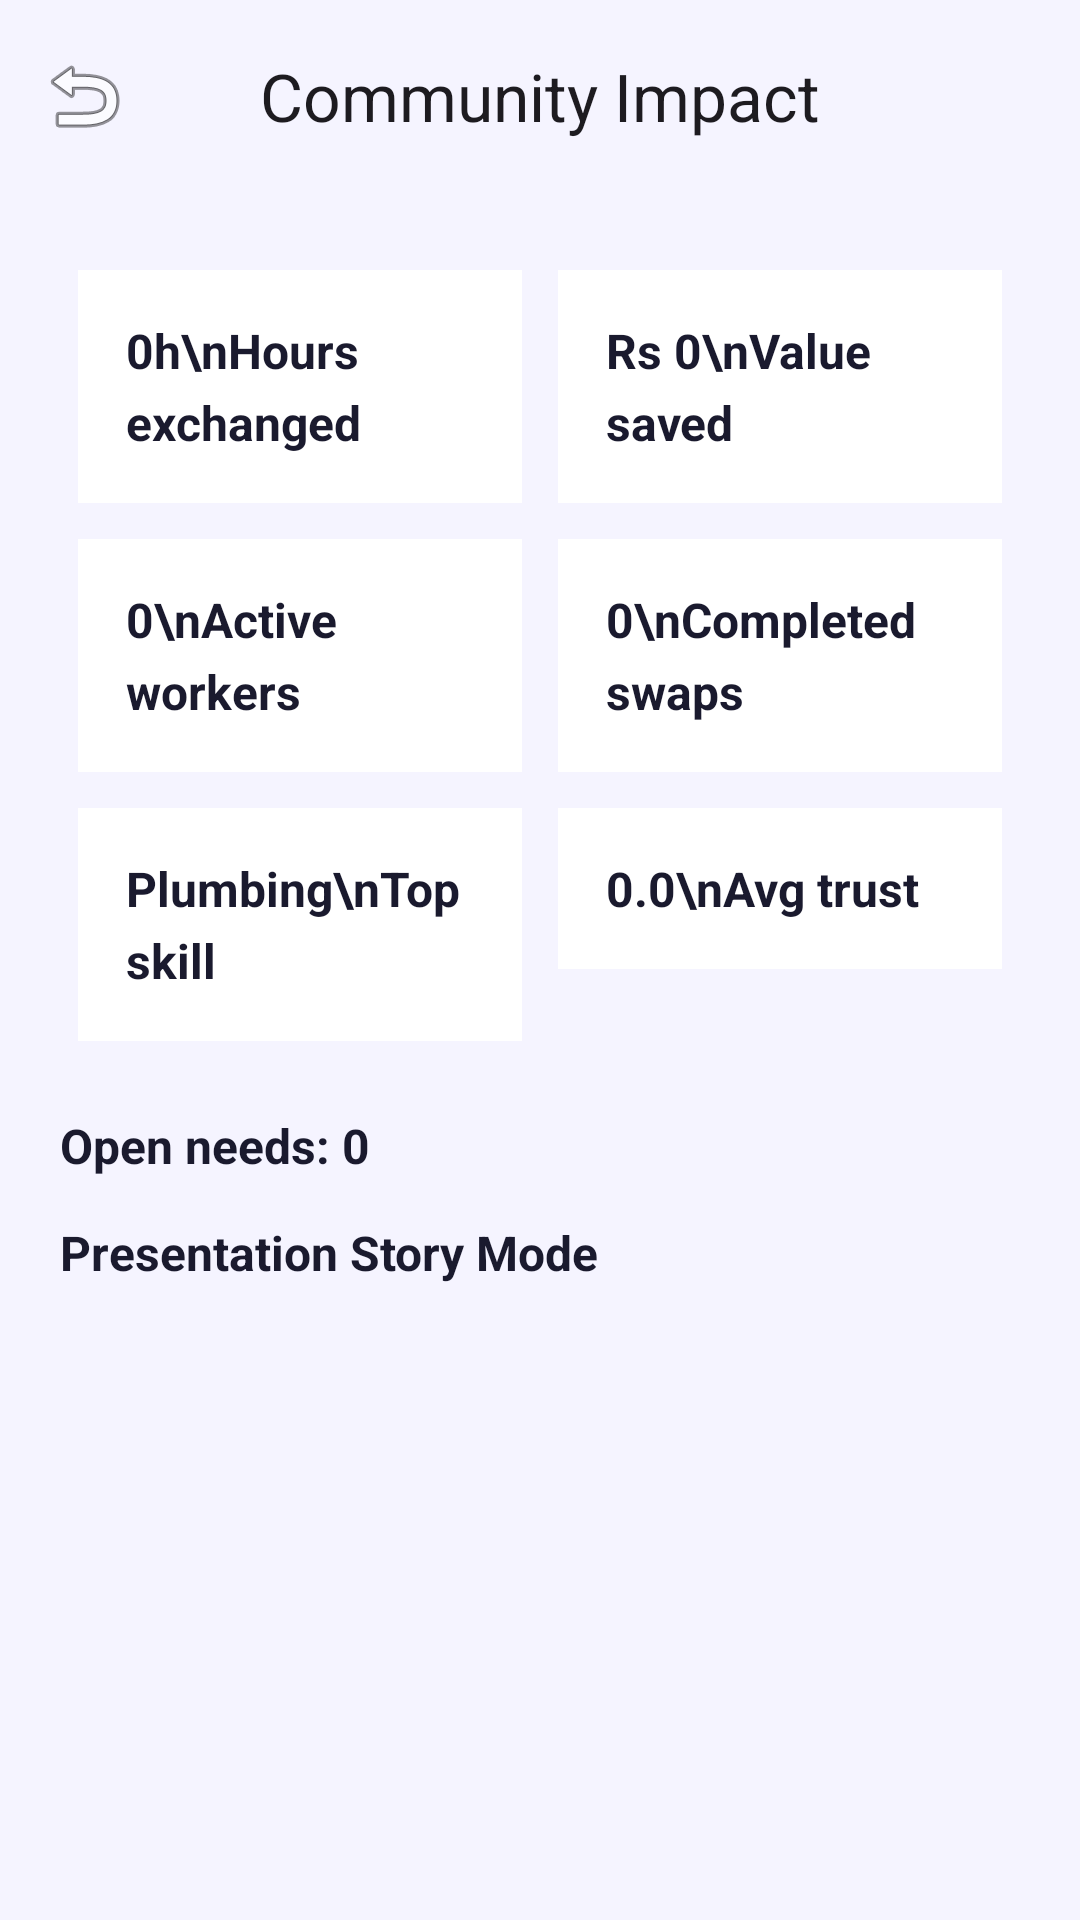

This screen was rendered from an Android layout file. Write that file and the resources it references.
<!-- AndroidManifest.xml: application theme Theme.SkillExchangeApp -->
<!-- res/layout/fragment_impact.xml -->
<?xml version="1.0" encoding="utf-8"?>
<androidx.coordinatorlayout.widget.CoordinatorLayout xmlns:android="http://schemas.android.com/apk/res/android"
    xmlns:app="http://schemas.android.com/apk/res-auto"
    android:layout_width="match_parent"
    android:layout_height="match_parent"
    android:background="@color/background">

    <com.google.android.material.appbar.AppBarLayout
        android:layout_width="match_parent"
        android:layout_height="wrap_content"
        android:background="@android:color/transparent"
        app:elevation="0dp">
        <com.google.android.material.appbar.MaterialToolbar
            android:id="@+id/toolbar"
            android:layout_width="match_parent"
            android:layout_height="?attr/actionBarSize"
            app:title="Community Impact"
            app:titleCentered="true"
            app:navigationIcon="@android:drawable/ic_menu_revert" />
    </com.google.android.material.appbar.AppBarLayout>

    <androidx.core.widget.NestedScrollView
        android:layout_width="match_parent"
        android:layout_height="match_parent"
        app:layout_behavior="@string/appbar_scrolling_view_behavior">

        <LinearLayout
            android:layout_width="match_parent"
            android:layout_height="wrap_content"
            android:orientation="vertical"
            android:padding="20dp">

            <GridLayout
                android:layout_width="match_parent"
                android:layout_height="wrap_content"
                android:columnCount="2">
                <TextView android:id="@+id/tvTotalHours" style="@style/ImpactStat" android:text="0h\nHours exchanged" />
                <TextView android:id="@+id/tvMoneySaved" style="@style/ImpactStat" android:text="Rs 0\nValue saved" />
                <TextView android:id="@+id/tvActiveWorkers" style="@style/ImpactStat" android:text="0\nActive workers" />
                <TextView android:id="@+id/tvCompletedSwaps" style="@style/ImpactStat" android:text="0\nCompleted swaps" />
                <TextView android:id="@+id/tvTopSkill" style="@style/ImpactStat" android:text="Plumbing\nTop skill" />
                <TextView android:id="@+id/tvAverageTrust" style="@style/ImpactStat" android:text="0.0\nAvg trust" />
            </GridLayout>

            <TextView
                android:id="@+id/tvOpenNeeds"
                android:layout_width="match_parent"
                android:layout_height="wrap_content"
                android:text="Open needs: 0"
                android:textSize="16sp"
                android:textStyle="bold"
                android:textColor="@color/on_surface"
                android:layout_marginTop="18dp"
                android:layout_marginBottom="14dp" />

            <TextView
                android:layout_width="wrap_content"
                android:layout_height="wrap_content"
                android:text="Presentation Story Mode"
                android:textSize="16sp"
                android:textStyle="bold"
                android:textColor="@color/on_surface"
                android:layout_marginBottom="8dp" />

            <TextView
                android:id="@+id/tvDemoStory"
                android:layout_width="match_parent"
                android:layout_height="wrap_content"
                android:textColor="@color/on_surface_variant"
                android:textSize="14sp"
                android:lineSpacingExtra="7dp" />
        </LinearLayout>
    </androidx.core.widget.NestedScrollView>
</androidx.coordinatorlayout.widget.CoordinatorLayout>
<!-- resources referenced by this layout -->
<resources>
  <color name="background">#F5F4FF</color>
  <color name="on_surface">#1A1A2E</color>
  <color name="on_surface_variant">#5A5A7A</color>
  <style name="ImpactStat">
          <item name="android:layout_width">0dp</item>
          <item name="android:layout_height">wrap_content</item>
          <item name="android:layout_columnWeight">1</item>
          <item name="android:layout_margin">6dp</item>
          <item name="android:background">@color/surface</item>
          <item name="android:padding">16dp</item>
          <item name="android:textColor">@color/on_surface</item>
          <item name="android:textSize">16sp</item>
          <item name="android:textStyle">bold</item>
          <item name="android:lineSpacingExtra">5dp</item>
      </style>
  <style name="Theme.SkillExchangeApp" parent="Theme.Material3.DayNight.NoActionBar">
          <item name="colorPrimary">@color/primary</item>
          <item name="colorOnPrimary">@color/on_primary</item>
          <item name="colorPrimaryContainer">@color/primary_container</item>
          <item name="colorOnPrimaryContainer">@color/on_primary_container</item>
  
          <item name="colorSecondary">@color/secondary</item>
          <item name="colorOnSecondary">@color/on_secondary</item>
          <item name="colorSecondaryContainer">@color/secondary_container</item>
          <item name="colorOnSecondaryContainer">@color/on_secondary_container</item>
  
          <item name="colorTertiary">@color/tertiary</item>
          <item name="colorOnTertiary">@color/on_tertiary</item>
          <item name="colorTertiaryContainer">@color/tertiary_container</item>
          <item name="colorOnTertiaryContainer">@color/on_tertiary_container</item>
  
          <item name="colorError">@color/error</item>
          <item name="colorOnError">@color/on_error</item>
          <item name="colorErrorContainer">@color/error_container</item>
          <item name="colorOnErrorContainer">@color/on_error_container</item>
  
          <item name="android:windowBackground">@color/background</item>
          <item name="colorSurface">@color/surface</item>
          <item name="colorOnSurface">@color/on_surface</item>
          <item name="colorSurfaceVariant">@color/surface_variant</item>
          <item name="colorOnSurfaceVariant">@color/on_surface_variant</item>
  
          
          <item name="android:statusBarColor">#5C6BC0</item>
      </style>
  <color name="surface">#FFFFFF</color>
  <color name="primary">#5C6BC0</color>
  <color name="on_primary">#FFFFFF</color>
  <color name="primary_container">#E8EAF6</color>
  <color name="on_primary_container">#1A237E</color>
  <color name="secondary">#FF8F00</color>
  <color name="on_secondary">#FFFFFF</color>
  <color name="secondary_container">#FFF8E1</color>
  <color name="on_secondary_container">#FF6F00</color>
  <color name="tertiary">#00ACC1</color>
  <color name="on_tertiary">#FFFFFF</color>
  <color name="tertiary_container">#E0F7FA</color>
  <color name="on_tertiary_container">#006064</color>
  <color name="error">#EF5350</color>
  <color name="on_error">#FFFFFF</color>
  <color name="error_container">#FFEBEE</color>
  <color name="on_error_container">#B71C1C</color>
  <color name="surface_variant">#E8E8F0</color>
</resources>
